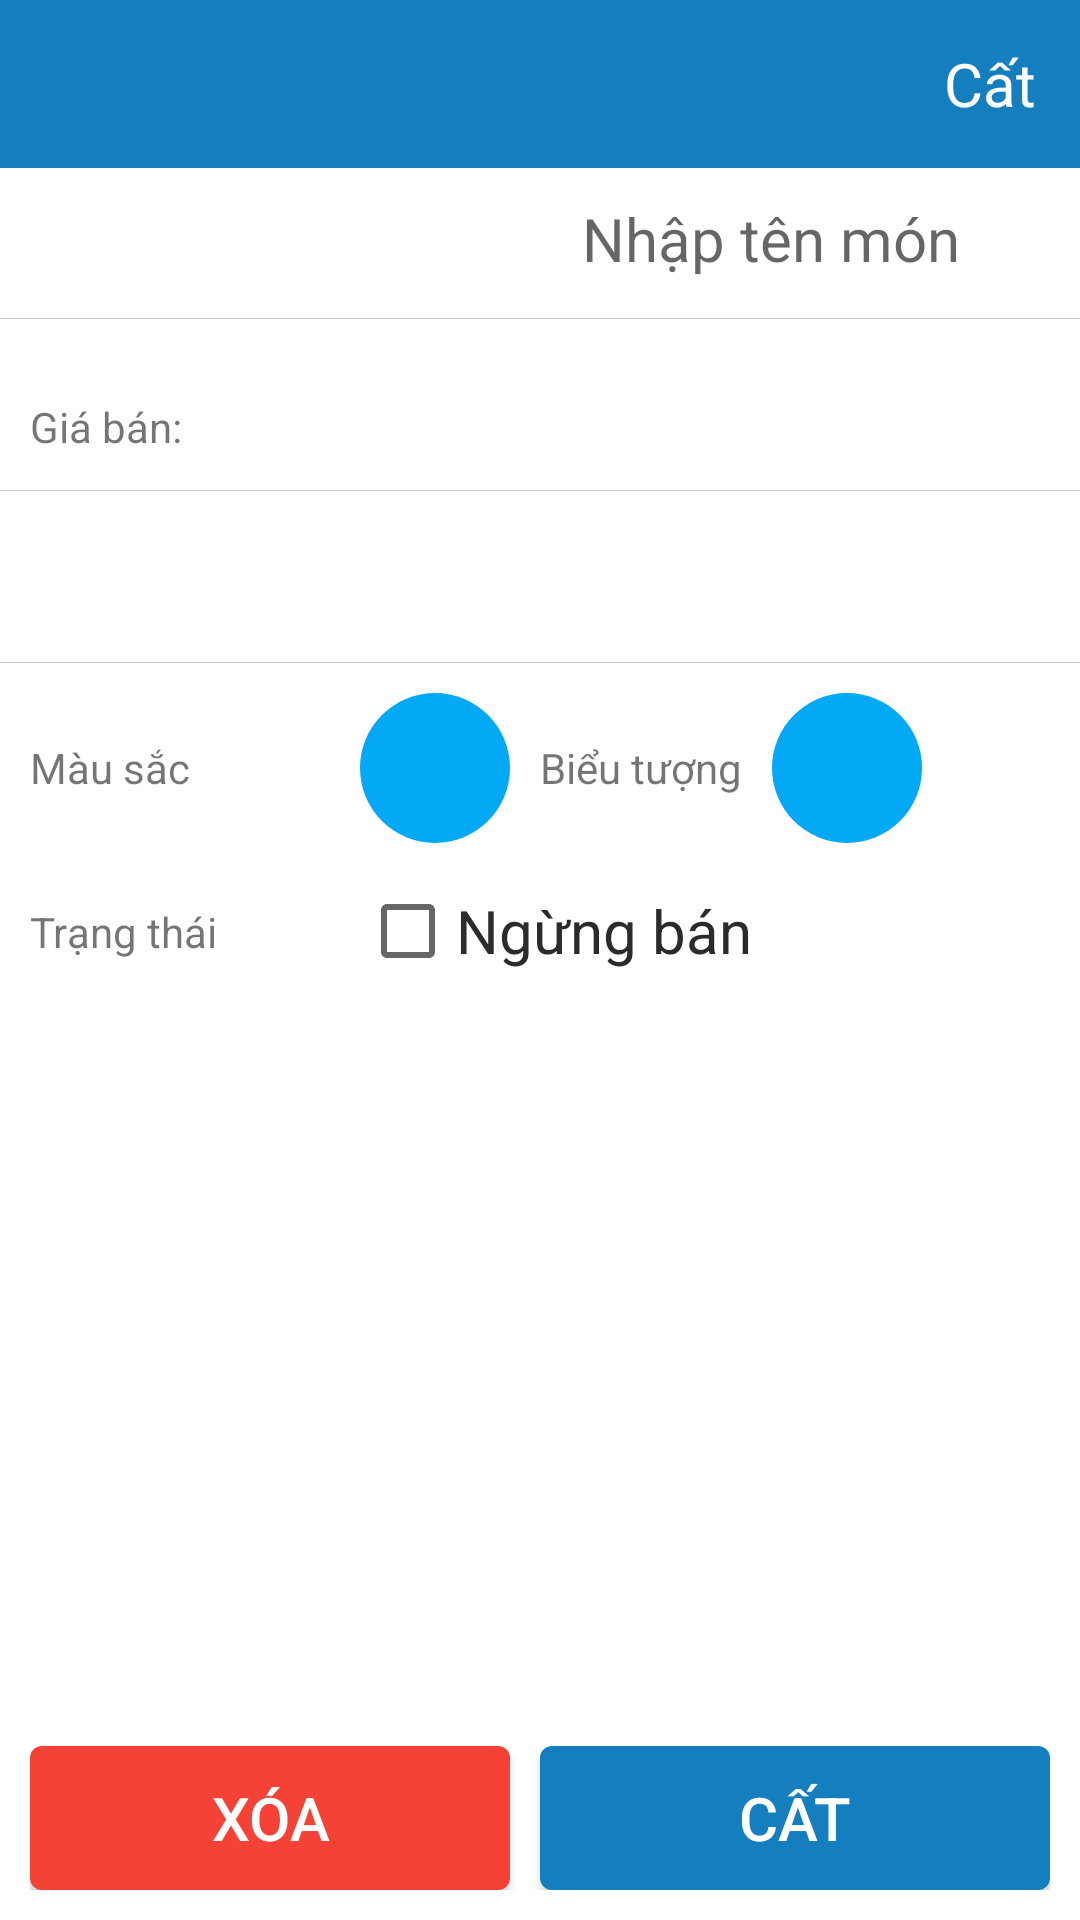

Write the Android layout XML for this screen, with the resource values it uses.
<!-- AndroidManifest.xml: application theme AppTheme -->
<!-- res/layout/activity_add_edit_dish.xml -->
<?xml version="1.0" encoding="utf-8"?>
<RelativeLayout xmlns:android="http://schemas.android.com/apk/res/android"
    xmlns:app="http://schemas.android.com/apk/res-auto"
    xmlns:tools="http://schemas.android.com/tools"
    android:layout_width="match_parent"
    android:layout_height="match_parent"
    android:background="@color/color_white"
    tools:mContext=".screen.editdish.EditDishActivity">

    <android.support.design.widget.AppBarLayout
        android:id="@+id/appBar"
        android:layout_width="match_parent"
        android:layout_height="wrap_content"
        android:theme="@style/AppTheme.AppBarOverlay">

        <LinearLayout
            android:id="@+id/toolbar"
            android:layout_width="match_parent"
            android:layout_height="?attr/actionBarSize"
            android:background="?attr/colorPrimary"
            app:popupTheme="@style/AppTheme.PopupOverlay">


            <ImageView
                android:id="@+id/ivBack"
                android:layout_width="@dimen/toolbar_back_width"
                android:layout_height="match_parent"
                android:layout_gravity="center"
                android:scaleType="centerInside"
                android:background="@drawable/selector_button_back"
                android:src="@drawable/ic_arrow_back" />

            <TextView
                android:id="@+id/tvTitleToolbar"
                android:layout_width="wrap_content"
                android:layout_height="match_parent"
                android:layout_weight="1"
                android:gravity="center"
                android:textColor="@color/color_white"
                android:textSize="@dimen/font_size_medium"
                android:textStyle="normal" />

            <TextView
                android:id="@+id/tvSaveDish"
                android:layout_width="@dimen/toolbar_save_width"
                android:layout_height="match_parent"
                android:background="@drawable/selector_button_back"
                android:gravity="center"
                android:paddingRight="@dimen/app_margin_small"
                android:text="@string/save"
                android:textColor="@color/color_white"
                android:textSize="@dimen/font_size_medium" />
        </LinearLayout>

    </android.support.design.widget.AppBarLayout>

    <LinearLayout
        android:layout_width="match_parent"
        android:layout_height="match_parent"
        android:layout_below="@id/appBar"
        android:orientation="vertical">

        <LinearLayout
            android:layout_width="match_parent"
            android:layout_height="30dp"
            android:layout_marginBottom="@dimen/app_margin_small"
            android:layout_marginTop="@dimen/app_margin_small">

            <TextView
                android:id="@+id/tvdishName"
                android:layout_width="100dp"
                android:layout_height="wrap_content"
                android:layout_marginLeft="@dimen/app_margin_small"
                android:layout_gravity="center_vertical" />

            <EditText
                android:id="@+id/etDishName"
                android:layout_width="wrap_content"
                android:layout_height="30dp"
                android:textSize="@dimen/font_size_medium"
                android:textColor="@color/color_black"
                android:background="@android:color/transparent"
                android:maxLines="1"
                android:layout_gravity="center_vertical"
                android:layout_marginRight="40dp"
                android:gravity="right"
                android:layout_weight="1"
                android:hint="@string/enter_dish_name_hint" />
        </LinearLayout>

        <View
            android:layout_width="match_parent"
            android:layout_height="@dimen/view_row_height"
            android:background="@color/color_gray" />

        <LinearLayout
            android:layout_width="match_parent"
            android:layout_height="wrap_content"
            android:layout_marginTop="@dimen/app_margin_small">

            <TextView
                android:layout_width="wrap_content"
                android:layout_height="wrap_content"
                android:layout_margin="@dimen/app_margin_small"
                android:text="@string/price" />

            <EditText
                android:id="@+id/etPrice"
                android:layout_width="wrap_content"
                android:layout_height="wrap_content"
                android:textSize="@dimen/font_size_medium"
                android:inputType="number"
                android:layout_margin="@dimen/app_margin_small"
                android:background="@android:color/transparent"
                android:layout_weight="1"
                android:gravity="right"
                android:textColor="@color/color_black" />

            <ImageView
                android:layout_width="30dp"
                android:layout_height="30dp"
                android:layout_gravity="center"
                android:src="@drawable/ic_chevron_right" />
        </LinearLayout>

        <View
            android:layout_width="match_parent"
            android:layout_height="@dimen/view_row_height"
            android:background="@color/color_gray" />

        
        
        
        
        
        

        <LinearLayout
            android:layout_width="match_parent"
            android:layout_height="wrap_content"
            android:layout_marginTop="@dimen/app_margin_small">

            <TextView
                android:id="@+id/tvLabelUnit"
                android:layout_width="wrap_content"
                android:layout_height="wrap_content"
                android:layout_margin="@dimen/app_margin_small" />

            <TextView
                android:id="@+id/tvUnit"
                android:layout_width="wrap_content"
                android:layout_height="wrap_content"
                android:textSize="@dimen/font_size_medium"
                android:layout_margin="@dimen/app_margin_small"
                android:layout_weight="1"
                android:gravity="right"
                android:textColor="@color/color_black" />

            <ImageView
                android:id="@+id/ivSelectUnit"
                android:layout_width="30dp"
                android:layout_height="30dp"
                android:layout_gravity="center"
                android:src="@drawable/ic_chevron_right" />
        </LinearLayout>

        <View
            android:layout_width="match_parent"
            android:layout_height="@dimen/view_row_height"
            android:background="@color/color_gray" />

        <LinearLayout
            android:layout_width="match_parent"
            android:layout_height="wrap_content"
            android:layout_marginTop="@dimen/app_margin_small">

            <TextView
                android:layout_width="80dp"
                android:layout_height="wrap_content"
                android:layout_gravity="center_vertical"
                android:layout_margin="@dimen/app_margin_small"
                android:text="@string/color" />

            <FrameLayout
                android:id="@+id/frmBackgroundColor"
                android:layout_width="50dp"
                android:layout_height="50dp"
                android:layout_marginLeft="@dimen/app_margin_large"
                android:background="@drawable/bg_circle">

                <ImageView
                    android:layout_width="wrap_content"
                    android:layout_height="wrap_content"
                    android:layout_gravity="center"
                    android:src="@drawable/ic_color_lens_black_50dp" />
            </FrameLayout>

            <LinearLayout
                android:layout_width="match_parent"
                android:layout_height="wrap_content">

                <TextView
                    android:layout_width="wrap_content"
                    android:layout_height="wrap_content"
                    android:layout_gravity="center_vertical"
                    android:layout_margin="@dimen/app_margin_small"
                    android:text="@string/icon" />

                <FrameLayout
                    android:id="@+id/frmBackgroundIcon"
                    android:layout_width="50dp"
                    android:layout_height="50dp"
                    android:background="@drawable/bg_circle">

                    <ImageView
                        android:id="@+id/ivDish"
                        android:layout_width="40dp"
                        android:layout_height="40dp"
                        android:scaleType="fitXY"
                        android:src="@drawable/ic_default"
                        android:layout_gravity="center"/>
                </FrameLayout>
            </LinearLayout>
        </LinearLayout>

        <LinearLayout
            android:id="@+id/llStatus"
            android:layout_marginTop="@dimen/app_margin_small"
            android:layout_width="match_parent"
            android:layout_height="wrap_content">

            <TextView
                android:layout_width="80dp"
                android:layout_height="wrap_content"
                android:layout_gravity="center_vertical"
                android:layout_margin="@dimen/app_margin_small"
                android:text="@string/status" />

            <CheckBox
                android:id="@+id/cbStatus"
                android:text="@string/stop_sell"
                android:textSize="@dimen/font_size_medium"
                android:textColor="@color/color_black"
                android:layout_gravity="center_vertical"
                android:layout_marginLeft="@dimen/app_margin_large"
                android:layout_width="wrap_content"
                android:layout_height="wrap_content" />
        </LinearLayout>
    </LinearLayout>

    <LinearLayout
        android:gravity="center"
        android:layout_alignParentBottom="true"
        android:layout_marginBottom="@dimen/app_margin_small"
        android:layout_marginRight="@dimen/app_margin_small"
        android:layout_marginLeft="@dimen/app_margin_small"
        android:layout_width="match_parent"
        android:layout_height="wrap_content">

        <Button
            android:id="@+id/btnDelete"
            android:layout_width="match_parent"
            android:layout_height="wrap_content"
            android:layout_marginRight="@dimen/app_margin_small"
            android:layout_weight="1"
            android:background="@drawable/selector_button_delete_popup"
            android:text="@string/delete"
            android:textColor="@color/color_white"
            android:textSize="@dimen/font_size_medium" />

        <Button
            android:id="@+id/btnSave"
            android:layout_width="match_parent"
            android:layout_height="wrap_content"
            android:layout_weight="1"
            android:background="@drawable/selector_button_ok_popup"
            android:text="@string/save"
            android:textColor="@color/color_white"
            android:textSize="@dimen/font_size_medium" />

    </LinearLayout>

</RelativeLayout>
<!-- resources referenced by this layout -->
<resources>
  <color name="color_black">#2B2B2B</color>
  <color name="color_gray">#C7C6BD</color>
  <color name="color_white">#FFFFFF</color>
  <dimen name="app_margin_large">20dp</dimen>
  <dimen name="app_margin_small">10dp</dimen>
  <dimen name="font_size_medium">20dp</dimen>
  <dimen name="toolbar_back_width">50dp</dimen>
  <dimen name="toolbar_save_width">50dp</dimen>
  <dimen name="view_row_height">0.100000024dip</dimen>
  <!-- drawable bg_circle (drawable) -->
  <?xml version="1.0" encoding="utf-8"?>
  <selector xmlns:android="http://schemas.android.com/apk/res/android">
      <item>
          <shape android:shape="oval">
              <solid android:color="@color/color_primary_light" />
              <size android:width="50dp" android:height="50dp" />
          </shape>
      </item>
  </selector>
  <!-- drawable selector_button_delete_popup (drawable) -->
  <?xml version="1.0" encoding="utf-8"?>
  <selector
      xmlns:android="http://schemas.android.com/apk/res/android">
      <item android:state_pressed="true">
          <shape>
              <solid android:color="#F06C62" />
              <corners android:radius="4.0dip" />
          </shape>
      </item>
      <item>
          <shape>
              <solid android:color="@color/btn_delete_orange" />
              <corners android:radius="4.0dip" />
          </shape>
      </item>
  </selector>
  <!-- drawable selector_button_ok_popup (drawable) -->
  <?xml version="1.0" encoding="utf-8"?>
  <selector
    xmlns:android="http://schemas.android.com/apk/res/android">
      <item android:state_pressed="true">
          <shape>
              <solid android:color="#03A9F4" />
              <corners android:radius="4.0dip" />
          </shape>
      </item>
      <item>
          <shape>
              <solid android:color="@color/color_primary" />
              <corners android:radius="4.0dip" />
          </shape>
      </item>
  </selector>
  <string name="color">Màu sắc</string>
  <string name="delete">Xóa</string>
  <string name="enter_dish_name_hint">Nhập tên món</string>
  <string name="icon">Biểu tượng</string>
  <string name="price">Giá bán: </string>
  <string name="save">Cất</string>
  <string name="status">Trạng thái</string>
  <string name="stop_sell">Ngừng bán</string>
  <style name="AppTheme.AppBarOverlay" parent="ThemeOverlay.AppCompat.Dark.ActionBar" />
  <style name="AppTheme.PopupOverlay" parent="ThemeOverlay.AppCompat.Light" />
  <style name="AppTheme" parent="Theme.AppCompat.Light.NoActionBar">
          
          <item name="colorPrimary">@color/color_primary</item>
          <item name="colorPrimaryDark">@color/color_primary_dark</item>
          <item name="colorAccent">@color/color_accent</item>
      </style>
  <color name="color_primary_light">#03A9F4</color>
  <color name="btn_delete_orange">#F44336</color>
  <color name="color_primary">#147EBE</color>
  <color name="color_primary_dark">#147EBE</color>
  <color name="color_accent">#147EBE</color>
</resources>
